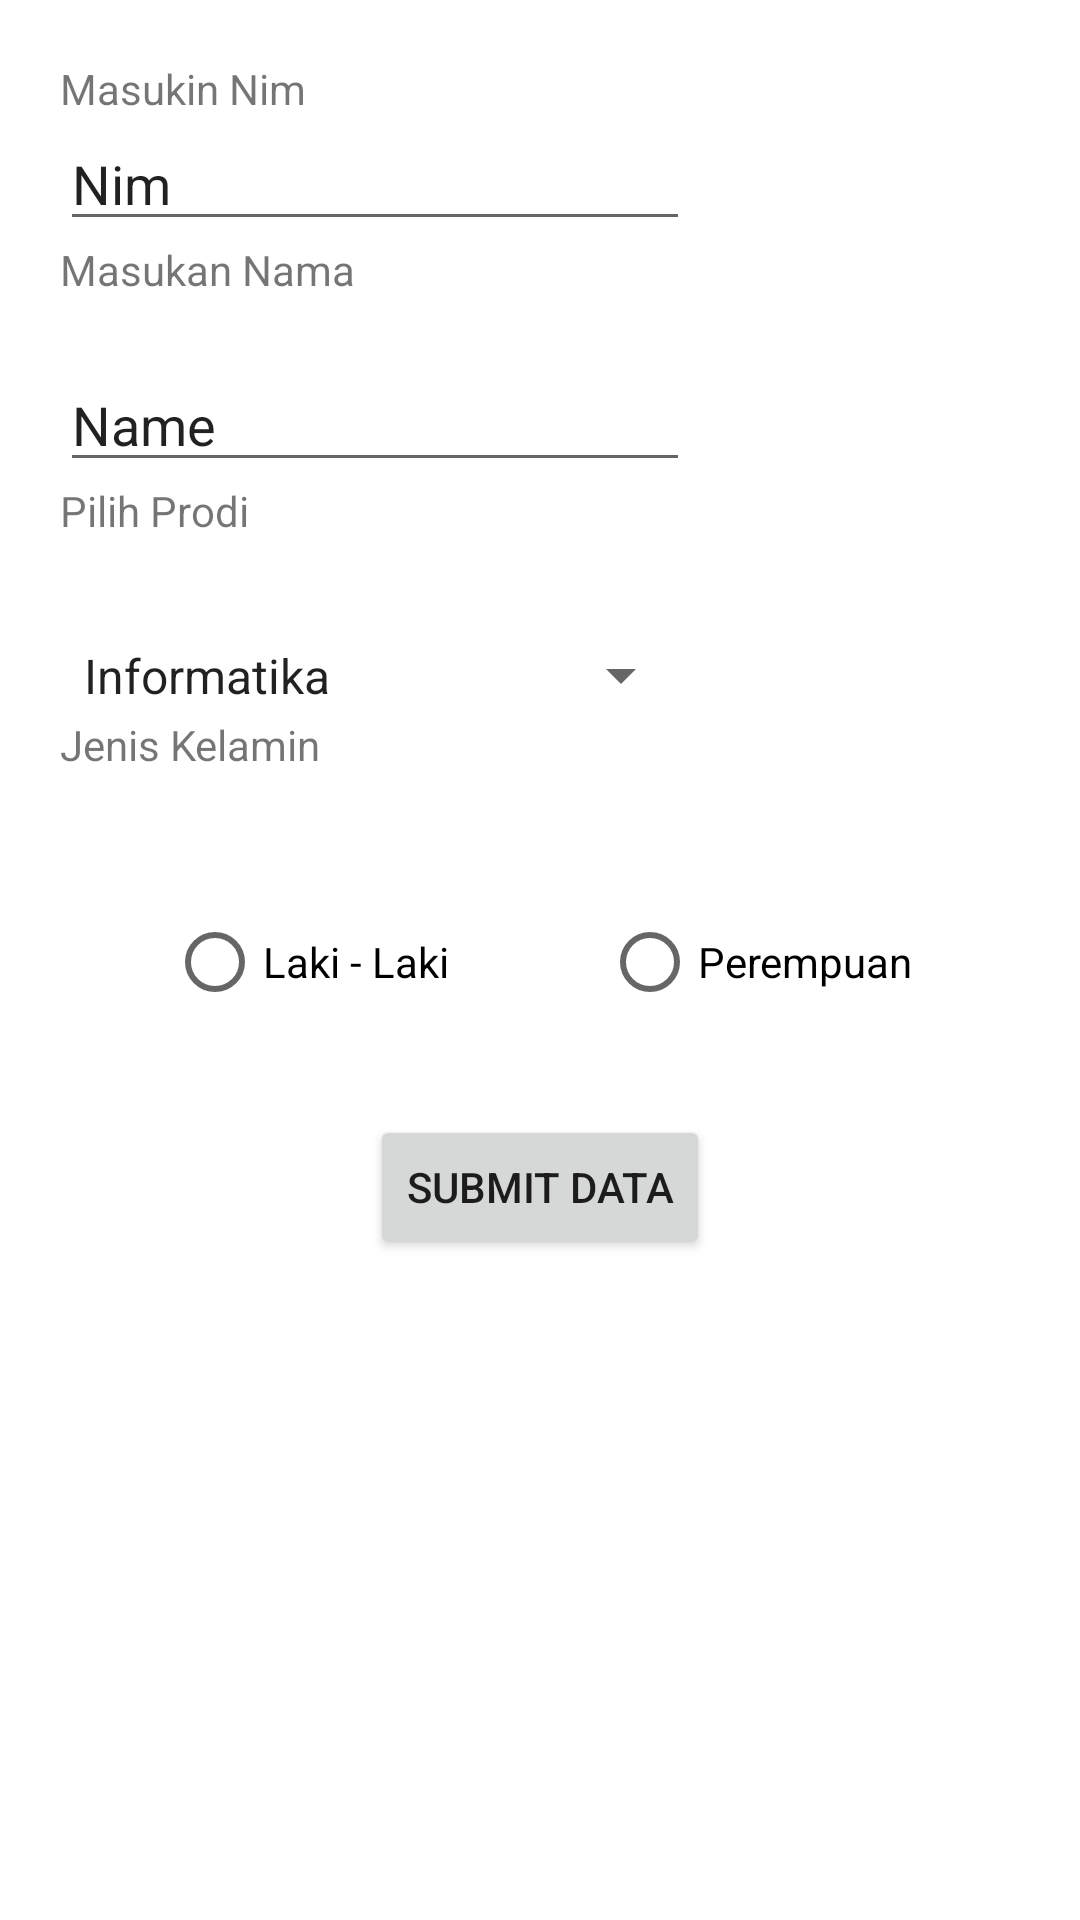

Produce the Android XML layout that renders to this screen, including the resource entries it uses.
<!-- AndroidManifest.xml: application theme Theme.Restapimwsp -->
<!-- res/layout/activity_main_insert_data.xml -->
<?xml version="1.0" encoding="utf-8"?>
<LinearLayout xmlns:android="http://schemas.android.com/apk/res/android"
    xmlns:app="http://schemas.android.com/apk/res-auto"
    xmlns:tools="http://schemas.android.com/tools"
    android:orientation="vertical"
    android:layout_width="match_parent"
    android:layout_height="match_parent"
    android:padding="20dp"
    tools:context=".MainInsertData">

    <TextView
        android:layout_width="wrap_content"
        android:layout_height="wrap_content"
        android:text="Masukin Nim"/>

    <EditText
        android:id="@+id/Enim"
        android:layout_width="wrap_content"
        android:layout_height="wrap_content"
        android:ems="10"
        android:inputType="textPersonName"
        android:text="Nim"
 />

    <TextView
        android:id="@+id/textView3"
        android:layout_width="wrap_content"
        android:layout_height="wrap_content"
        android:layout_marginBottom="20dp"
        android:text="Masukan Nama"
 />

    <EditText
        android:id="@+id/Enama"
        android:layout_width="wrap_content"
        android:layout_height="wrap_content"
        android:ems="10"
        android:inputType="textPersonName"
        android:text="Name"
 />

    <TextView
        android:id="@+id/textView"
        android:layout_width="wrap_content"
        android:layout_height="wrap_content"
        android:layout_marginBottom="32dp"
        android:text="Pilih Prodi"
 />

    <Spinner
        android:id="@+id/sp_prodi"
        android:layout_width="211dp"
        android:layout_height="27dp"
        android:entries="@array/pilih_prodi"
        tools:layout_editor_absoluteX="48dp"
        tools:layout_editor_absoluteY="353dp"></Spinner>

    <TextView
        android:id="@+id/textView4"
        android:layout_width="wrap_content"
        android:layout_height="wrap_content"
        android:layout_marginBottom="32dp"
        android:text="Jenis Kelamin"
 />

    <RadioGroup
        android:id="@+id/inGender"
        android:layout_width="match_parent"
        android:layout_height="62dp"
        android:gravity="center"
        android:orientation="horizontal"
        tools:layout_editor_absoluteX="0dp"
        tools:layout_editor_absoluteY="460dp">

        <RadioButton
            android:id="@+id/rbLaki"
            android:layout_width="105dp"
            android:layout_height="wrap_content"
            android:layout_margin="20dp"
            android:text="Laki - Laki" />

        <RadioButton
            android:id="@+id/rbPerempuan"
            android:layout_width="wrap_content"
            android:layout_height="wrap_content"
            android:layout_margin="20dp"
            android:text="Perempuan" />
    </RadioGroup>
<LinearLayout
    android:layout_width="match_parent"
    android:layout_height="wrap_content"
    android:layout_marginTop="20dp"
    android:gravity="center">

    <Button
        android:id="@+id/btnsubmit"
        android:layout_width="wrap_content"
        android:layout_height="wrap_content"
        android:text="Submit Data"
        />
</LinearLayout>




</LinearLayout>
<!-- resources referenced by this layout -->
<resources>
  <string-array name="pilih_prodi">
          <item>Informatika</item>
          <item>Sistem Informasi</item>
      </string-array>
  <style name="Theme.Restapimwsp" parent="Theme.MaterialComponents.DayNight.DarkActionBar">
          
          <item name="colorPrimary">@color/purple_500</item>
          <item name="colorPrimaryVariant">@color/purple_700</item>
          <item name="colorOnPrimary">@color/white</item>
          
          <item name="colorSecondary">@color/teal_200</item>
          <item name="colorSecondaryVariant">@color/teal_700</item>
          <item name="colorOnSecondary">@color/black</item>
          
          <item name="android:statusBarColor" tools:targetApi="l">?attr/colorPrimaryVariant</item>
          
      </style>
  <!-- not gathered from this repository: default colours our renderer supplied (Android Studio template values) -->
  <color name="purple_500">#FF6200EE</color>
  <color name="purple_700">#FF3700B3</color>
  <color name="teal_200">#FF03DAC5</color>
  <color name="teal_700">#FF018786</color>
  <color name="black">#FF000000</color>
  <color name="white">#FFFFFFFF</color>
</resources>
